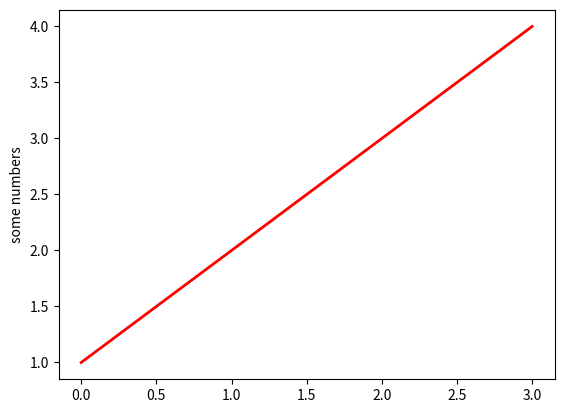

This chart was generated by the following Python code:

# *********************************************************************************************************************
  
  # File Name 	:   CSLAB_CONTROLLING_LINE_PROPERTIES_MATPLOTLIB_V1
  # Purpose 	:   A Program in Python for Controlling Line Properties using Matplotlib Package
  # Author	:   Deepsphere.ai
  # Reviewer 	:   Jothi Periasamy
  # Date 	:   10/25/2022 
  # Version	:   1.0	

# ***********************************************************************************************************************

## Program Description : Program for Controlling Line Properties using Matplotlib in Python

## Python Development Environment & Runtime - Python, Anaconda

import matplotlib.pyplot as vAR_plt

vAR_plt.plot([1,2,3,4], color='r', linewidth = 2.0)

vAR_plt.ylabel('some numbers')

vAR_plt.show()

# ****************************************************************************************************************************
#   Disclaimer.

# We are providing this code block strictly for learning and researching, this is not a production
# ready code. We have no liability on this particular code under any circumstances; users should use
# this code on their own risk. All software, hardware and othr products that are referenced in these 
# materials belong to the respective vendor who developed or who owns this product.

# ****************************************************************************************************************************
  